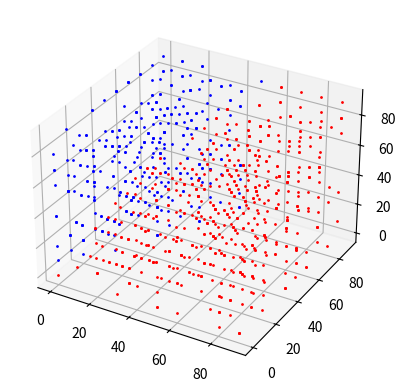

Python code for this plot:
import numpy as np
import random
from mpl_toolkits import mplot3d
import matplotlib.pyplot as plt

N=1000
D=3 + 1 # empty dimension



import json
label1_num = random.randrange(100, 700)
label2_num = N - label1_num


fig = plt.figure()
ax = plt.axes(projection='3d')

data = []

def generate_data(size, min_, max_, color):
    global data
    global ax
    for i in range(size):
        v1 = random.randrange(min_, max_)*10
        v2 = random.randrange(min_, max_)*10
        v3 = random.randrange(min_, max_)*10
        if v1*v1 > (v2*v2 + v3*v3)/5-2:
            data.append({
                'label': 1,
                'account1': v1,
                'account2': v2,
                'account3': v3,
                'account4':  0
            })
            ax.scatter(v1, v2, v3, c='red', s = 1)
        else:
            data.append({
                'label': 0,
                'account1': v1,
                'account2': v2,
                'account3': v3,
                'account4':  0
            })
            ax.scatter(v1, v2, v3, c='blue', s = 1)

generate_data(N, 0, 10, 'red')


with open('data.json', 'w') as outfile:
    json.dump(data, outfile)
    



plt.show()
